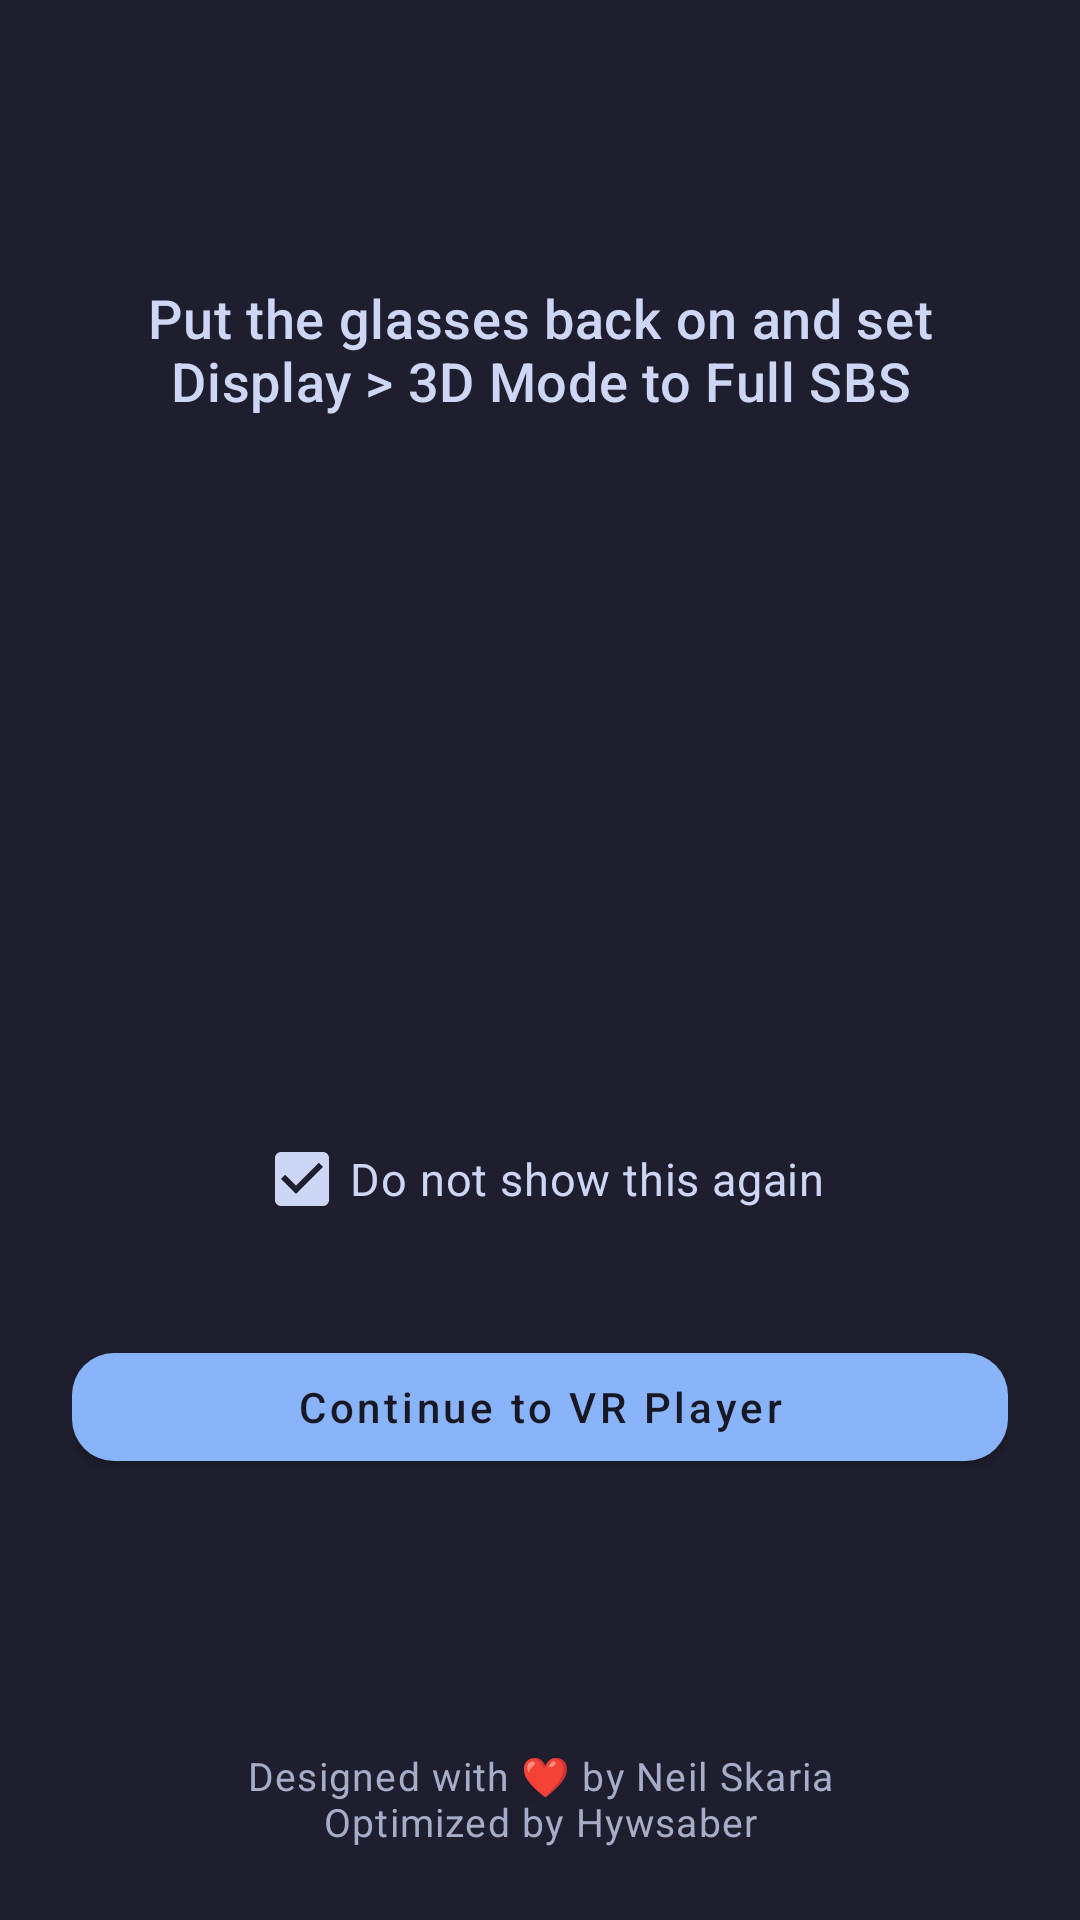

Write the Android layout XML for this screen, with the resource values it uses.
<!-- AndroidManifest.xml: application theme Theme.Vr2sbs -->
<!-- res/layout/activity_tracking_ready.xml -->
<?xml version="1.0" encoding="utf-8"?>
<LinearLayout xmlns:android="http://schemas.android.com/apk/res/android"
    xmlns:app="http://schemas.android.com/apk/res-auto"
    android:layout_width="match_parent"
    android:layout_height="match_parent"
    android:background="@color/launcher_background"
    android:orientation="vertical"
    android:paddingStart="@dimen/launcher_screen_padding"
    android:paddingTop="@dimen/launcher_screen_padding"
    android:paddingEnd="@dimen/launcher_screen_padding"
    android:paddingBottom="@dimen/launcher_screen_padding">

    <LinearLayout
        android:layout_width="match_parent"
        android:layout_height="0dp"
        android:layout_weight="1"
        android:orientation="vertical">

        <Space
            android:layout_width="match_parent"
            android:layout_height="0dp"
            android:layout_weight="1" />

        <TextView
            android:id="@+id/instructionText"
            style="@style/TextAppearance.Vr2sbs.Setup.Instruction"
            android:layout_width="match_parent"
            android:layout_height="wrap_content"
            android:gravity="center_horizontal"
            android:text="@string/tracking_ready_step" />

        <ImageView
            android:id="@+id/setupGlassesIcon"
            android:layout_width="@dimen/setup_glasses_icon_size"
            android:layout_height="@dimen/setup_glasses_icon_size"
            android:layout_gravity="center_horizontal"
            android:layout_marginTop="@dimen/setup_glasses_icon_top_margin"
            android:contentDescription="@string/xreal_status_icon_content_description"
            android:src="@drawable/ic_glasses_status" />

        <CheckBox
            android:id="@+id/doNotShowAgainCheckbox"
            style="@style/TextAppearance.Vr2sbs.Launcher.RuntimeStatus"
            android:layout_width="wrap_content"
            android:layout_height="wrap_content"
            android:layout_gravity="center_horizontal"
            android:layout_marginTop="@dimen/setup_status_top_margin"
            android:buttonTint="@color/launcher_text_primary"
            android:checked="true"
            android:text="@string/tracking_ready_do_not_show_again"
            android:textColor="@color/launcher_text_primary" />

        <FrameLayout
            android:layout_width="match_parent"
            android:layout_height="wrap_content"
            android:layout_marginTop="@dimen/setup_button_top_margin">

            <com.google.android.material.button.MaterialButton
                android:id="@+id/continueButton"
                style="@style/Widget.Vr2sbs.Launcher.PrimaryButton"
                android:layout_width="match_parent"
                android:layout_height="wrap_content"
                android:text="@string/tracking_ready_continue" />

            <com.google.android.material.progressindicator.CircularProgressIndicator
                android:id="@+id/continueProgressIndicator"
                android:layout_width="@dimen/setup_button_indicator_size"
                android:layout_height="@dimen/setup_button_indicator_size"
                android:layout_gravity="start|center_vertical"
                android:layout_marginStart="@dimen/setup_button_indicator_margin_start"
                android:indeterminate="true"
                android:visibility="gone"
                app:indicatorColor="@color/catppuccin_mocha_mantle"
                app:indicatorSize="@dimen/setup_button_indicator_size"
                app:trackThickness="@dimen/setup_button_indicator_thickness"
                app:trackColor="@android:color/transparent" />
        </FrameLayout>

        <Space
            android:layout_width="match_parent"
            android:layout_height="0dp"
            android:layout_weight="1" />
    </LinearLayout>

    <TextView
        android:id="@+id/footerText"
        style="@style/TextAppearance.Vr2sbs.Launcher.Footer"
        android:layout_width="match_parent"
        android:layout_height="wrap_content"
        android:layout_marginTop="@dimen/launcher_footer_top_margin"
        android:gravity="center_horizontal"
        android:text="@string/footer_designed_with" />
</LinearLayout>
<!-- resources referenced by this layout -->
<resources>
  <color name="catppuccin_mocha_mantle">#181825</color>
  <color name="launcher_background">@color/catppuccin_mocha_base</color>
  <color name="launcher_text_primary">@color/catppuccin_mocha_text</color>
  <dimen name="launcher_footer_top_margin">20dp</dimen>
  <dimen name="launcher_screen_padding">24dp</dimen>
  <dimen name="setup_button_indicator_margin_start">16dp</dimen>
  <dimen name="setup_button_indicator_size">14dp</dimen>
  <dimen name="setup_button_indicator_thickness">2dp</dimen>
  <dimen name="setup_button_top_margin">28dp</dimen>
  <dimen name="setup_glasses_icon_size">168dp</dimen>
  <dimen name="setup_glasses_icon_top_margin">40dp</dimen>
  <dimen name="setup_status_top_margin">22dp</dimen>
  <string name="footer_designed_with">Designed with ❤️ by Neil Skaria\nOptimized by Hywsaber</string>
  <string name="tracking_ready_continue">Continue to VR Player</string>
  <string name="tracking_ready_do_not_show_again">Do not show this again</string>
  <string name="tracking_ready_step">Put the glasses back on and set Display\u00A0&gt;\u00A03D\u00A0Mode to "Full SBS"</string>
  <string name="xreal_status_icon_content_description">XREAL glasses status</string>
  <style name="TextAppearance.Vr2sbs.Launcher.Footer" parent="TextAppearance.MaterialComponents.Caption">
          <item name="android:fontFamily">sans-serif-medium</item>
          <item name="android:textColor">@color/launcher_text_secondary</item>
          <item name="android:textSize">@dimen/launcher_footer_text_size</item>
          <item name="android:textAllCaps">false</item>
      </style>
  <style name="TextAppearance.Vr2sbs.Launcher.RuntimeStatus" parent="TextAppearance.MaterialComponents.Body2">
          <item name="android:fontFamily">sans-serif</item>
          <item name="android:textColor">@color/launcher_text_secondary</item>
          <item name="android:textSize">@dimen/launcher_body_text_size</item>
      </style>
  <style name="TextAppearance.Vr2sbs.Setup.Instruction" parent="TextAppearance.MaterialComponents.Headline6">
          <item name="android:fontFamily">sans-serif-medium</item>
          <item name="android:textColor">@color/launcher_text_primary</item>
          <item name="android:textSize">@dimen/launcher_status_text_size</item>
      </style>
  <style name="Widget.Vr2sbs.Launcher.PrimaryButton" parent="Widget.MaterialComponents.Button">
          <item name="android:fontFamily">sans-serif-medium</item>
          <item name="android:textAllCaps">false</item>
          <item name="backgroundTint">@color/catppuccin_mocha_blue</item>
          <item name="android:textColor">@color/catppuccin_mocha_mantle</item>
          <item name="cornerRadius">@dimen/launcher_button_corner_radius</item>
      </style>
  <style name="Theme.Vr2sbs" parent="Theme.MaterialComponents.DayNight.NoActionBar">
          <item name="android:windowFullscreen">false</item>
      </style>
  <color name="catppuccin_mocha_base">#1E1E2E</color>
  <color name="catppuccin_mocha_text">#CDD6F4</color>
  <color name="launcher_text_secondary">@color/catppuccin_mocha_subtext0</color>
  <dimen name="launcher_footer_text_size">13sp</dimen>
  <dimen name="launcher_body_text_size">15sp</dimen>
  <dimen name="launcher_status_text_size">18sp</dimen>
  <color name="catppuccin_mocha_blue">#89B4FA</color>
  <dimen name="launcher_button_corner_radius">14dp</dimen>
  <color name="catppuccin_mocha_subtext0">#A6ADC8</color>
</resources>
